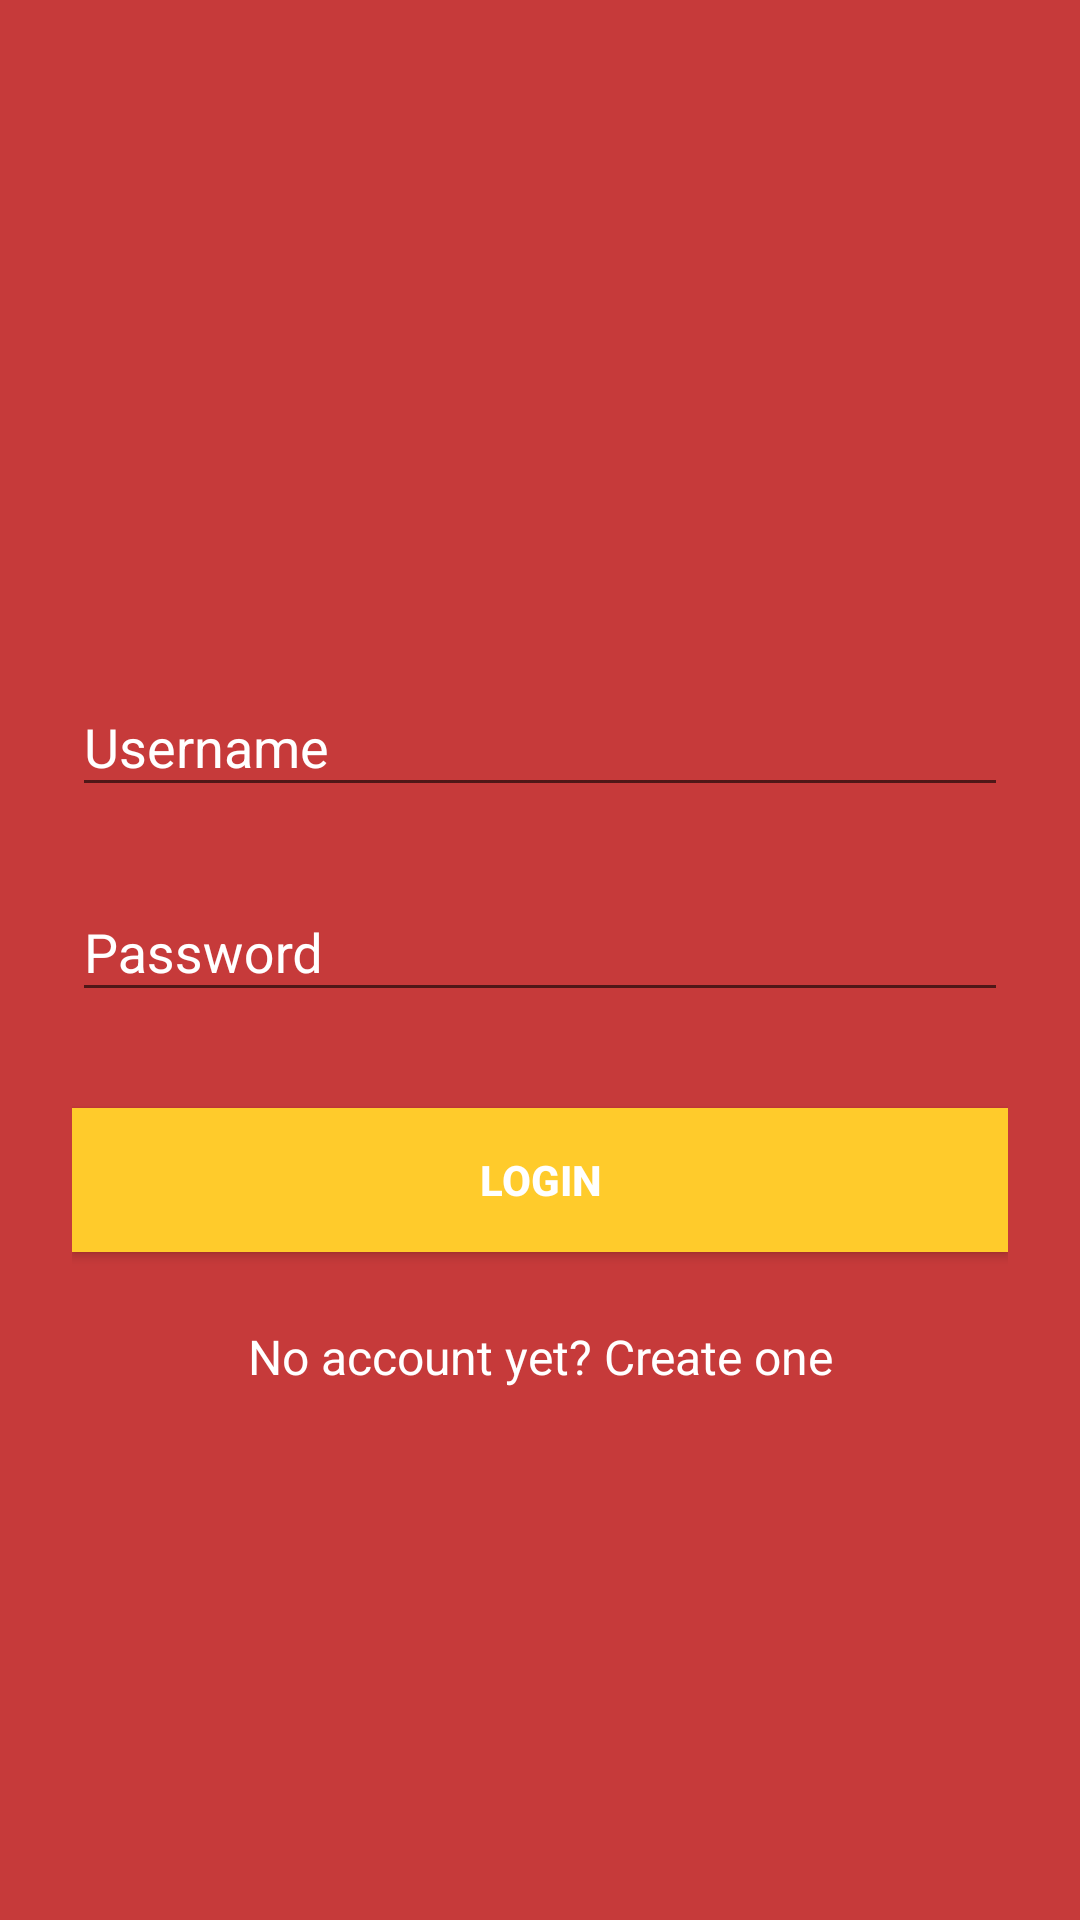

This screen was rendered from an Android layout file. Write that file and the resources it references.
<!-- AndroidManifest.xml: application theme AppTheme -->
<!-- res/layout/activity_login.xml -->
<?xml version="1.0" encoding="utf-8"?>
<RelativeLayout xmlns:android="http://schemas.android.com/apk/res/android"
    android:layout_width="fill_parent"
    android:layout_height="fill_parent"
    android:background="@color/colorPrimary"
    android:fitsSystemWindows="true">

    <LinearLayout
        android:layout_width="match_parent"
        android:layout_height="wrap_content"
        android:layout_centerInParent="true"
        android:orientation="vertical"
        android:paddingLeft="24dp"
        android:paddingRight="24dp"
        android:paddingTop="56dp">

        <android.support.design.widget.TextInputLayout
            android:layout_width="match_parent"
            android:layout_height="wrap_content"
            android:layout_marginBottom="8dp"
            android:textColorHint="@android:color/white"
            android:layout_marginTop="8dp">

            <EditText
                android:id="@+id/input_username"
                android:layout_width="match_parent"
                android:layout_height="wrap_content"
                android:hint="@string/username"
                android:inputType="textPersonName"
                android:textColor="@android:color/white" />
        </android.support.design.widget.TextInputLayout>

        
        <android.support.design.widget.TextInputLayout
            android:layout_width="match_parent"
            android:layout_height="wrap_content"
            android:layout_marginBottom="8dp"
            android:textColorHint="@android:color/white"
            android:layout_marginTop="8dp">

            <EditText
                android:id="@+id/input_password"
                android:layout_width="match_parent"
                android:layout_height="wrap_content"
                android:hint="@string/password"
                android:textColor="@android:color/white"
                android:inputType="textPassword" />
        </android.support.design.widget.TextInputLayout>

        <android.support.v7.widget.AppCompatButton
            android:id="@+id/btn_login"
            android:layout_width="fill_parent"
            android:layout_height="wrap_content"
            android:layout_marginBottom="24dp"
            android:layout_marginTop="24dp"
            android:padding="12dp"
            android:background="@color/colorAccent"
            android:textColor="@android:color/white"
            android:textStyle="bold"
            android:text="@string/login" />

        <TextView
            android:id="@+id/link_signup"
            android:layout_width="fill_parent"
            android:layout_height="wrap_content"
            android:layout_marginBottom="24dp"
            android:gravity="center"
            android:textColor="@android:color/white"
            android:text="@string/no_account_yet_create_one"
            android:textSize="16sp" />

    </LinearLayout>
</RelativeLayout>
<!-- resources referenced by this layout -->
<resources>
  <color name="colorAccent">#ffcb2b</color>
  <color name="colorPrimary">#c63a3a</color>
  <string name="login">Login</string>
  <string name="no_account_yet_create_one">No account yet? Create one</string>
  <string name="password">Password</string>
  <string name="username">Username</string>
  <style name="AppTheme" parent="Theme.AppCompat.Light.NoActionBar">
          
          <item name="colorPrimary">@color/colorPrimary</item>
          <item name="colorPrimaryDark">@color/colorPrimaryDark</item>
          <item name="colorAccent">@color/colorAccent</item>
          <item name="windowActionModeOverlay">true</item>
      </style>
  <color name="colorPrimaryDark">#a12f2f</color>
</resources>
